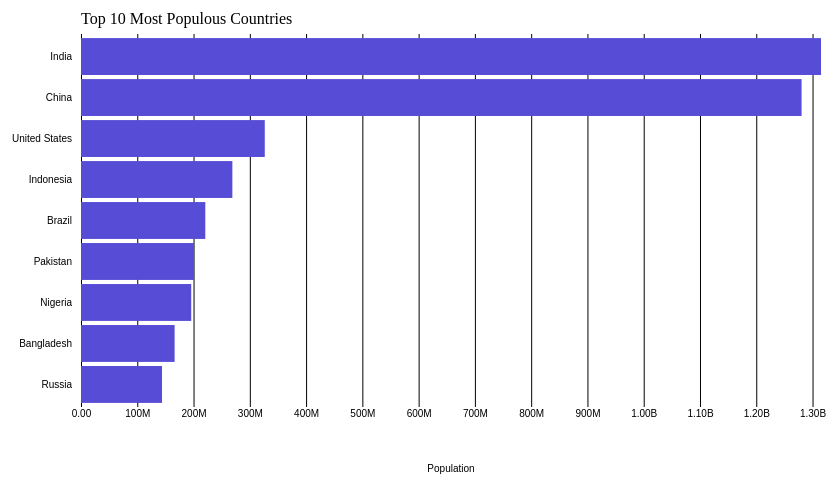
D3 v5 page, settled after 360 driven frames (6 s of simulated time); the page loaded 1 data file(s).


// ── bundle.js
(function (d3) {
    'use strict';
  
    const titleText = 'Top 10 Most Populous Countries';
    const xAxisLabelText = 'Population';
  
    const svg = d3.select('svg');
  
    const width = +svg.attr('width');
    const height = +svg.attr('height');
  
    const render = data => {
      const xValue = d => d['population'];
      const yValue = d => d.country;
      const margin = { top: 50, right: 40, bottom: 77, left: 180 };
      const innerWidth = width - margin.left - margin.right;
      const innerHeight = height - margin.top - margin.bottom;
      
      const xScale = d3.scaleLinear()
        .domain([0, d3.max(data, xValue)])
        .range([0, innerWidth]);
      
      const yScale = d3.scaleBand()
        .domain(data.map(yValue))
        .range([0, innerHeight])
        .padding(0.1);
      
      const g = svg.append('g')
        .attr('transform', `translate(${margin.left},${margin.top})`);
      
      const xAxisTickFormat = number =>
        d3.format('.3s')(number)
          .replace('G', 'B');
      
      const xAxis = d3.axisBottom(xScale)
        .tickFormat(xAxisTickFormat)
        .tickSize(-innerHeight);
      
      g.append('g')
        .call(d3.axisLeft(yScale))
        .selectAll('.domain, .tick line')
          .remove();
      
      const xAxisG = g.append('g').call(xAxis)
        .attr('transform', `translate(0,${innerHeight})`);
      
      xAxisG.select('.domain').remove();
      
      xAxisG.append('text')
          .attr('class', 'axis-label')
          .attr('y', 65)
          .attr('x', innerWidth / 2)
          .attr('fill', 'black')
          .text(xAxisLabelText);
      
      g.selectAll('rect').data(data)
        .enter().append('rect')
          .attr('y', d => yScale(yValue(d)))
          .attr('width', d => xScale(xValue(d)))
          .attr('height', yScale.bandwidth());
      
      g.append('text')
          .attr('class', 'title')
          .attr('y', -10)
          .text(titleText);
    };
  
    d3.csv('data.csv').then(data => {
      data.forEach(d => {
        d.population = +d.population * 1000;
      });
      render(data);
    });
  
  }(d3));

### data: data.csv
country, population
India, 1315046
China, 1280522
United States, 326567
Indonesia, 268995
Brazil, 220868
Pakistan, 200724
Nigeria, 195885
Bangladesh, 166368
Russia, 143967